Run: headless pygame with SDL's dummy video driver; simulated clock (each Clock.tick advances the game by its frame time, no real sleeping); random seed 0; keys injected as events and as key.get_pressed() state; mouse plan: one left click at the window centre at the start of phase 2, then a move to the lower-right quarter at the start of phase 3.
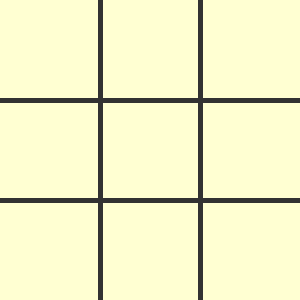
Frame 1 of 4 · flips 1–60 · no input
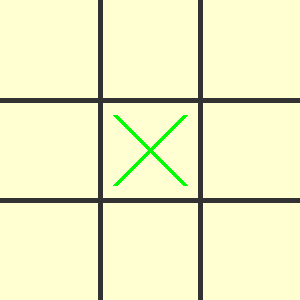
Frame 2 of 4 · flips 61–180 · clicked the window centre · tapped SPACE, RETURN · held RIGHT (→), D
Frame 3 of 4 · flips 181–300 · moved the mouse to the lower-right quarter · held DOWN (↓), S · screen unchanged from frame 2, image omitted
Frame 4 of 4 · flips 301–420 · held LEFT (←), A, UP (↑), W · screen unchanged from frame 3, image omitted

The pygame program that drew these frames:

import pygame
from pygame.locals import *


pygame.init()

screen_height = 300
screen_width = 300
line_width = 6
screen = pygame.display.set_mode((screen_width,screen_height))
pygame.display.set_caption('Tic Tac Toe by Biswajit Kundu')

#global veriable
line_width = 5
markers = []
clicked = False
pos=[]
player = 1
winner = 0
game_over = False

#define colors
green = (0, 255, 0)
red = (255, 0, 0)
blue = (0, 0, 255)

#define font
font = pygame.font.SysFont(None, 40)


#create again reactangle
again_rect = Rect(screen_width//2 -80, screen_height//2, 160, 50)

def draw_board():
    background = (255,255,210)
    grid_line_color = (50,50,50)
    screen.fill(background)
    for i in range(1, 3):
        pygame.draw.line(screen,  grid_line_color, (0, 100*i), (screen_width, 100*i), line_width)
        pygame.draw.line(screen,  grid_line_color, (100*i, 0), (100*i, screen_width), line_width)


for x in range(3):
    row = [0] * 3
    markers.append(row)


def draw_markers():
    x_pos = 0
    for x in markers:
        y_pos = 0
        for y in x:
            if y==1:
                pygame.draw.line(screen, green, (x_pos*100+15,y_pos * 100+15), (x_pos*100+85,y_pos * 100+85), line_width)
                pygame.draw.line(screen, green, (x_pos*100+15,y_pos * 100+85), (x_pos*100+85,y_pos * 100+15), line_width)
            if y == -1:
                pygame.draw.circle(screen, red, (x_pos*100+50, y_pos*100+50), 38, line_width)
            y_pos +=1
        x_pos+=1

def check_winner():
    global winner
    global game_over

    y_pos = 0
    for x in markers:
        #ckeck columns
        if sum(x) == 3:
            winner = 1
            game_over = True
            break

        if sum(x) == -3:
            winner = 2
            game_over = True
            break
        
        #check rows
        if markers[0][y_pos] + markers[1][y_pos] + markers[2][y_pos] == 3:
            winner = 1
            game_over = True
            break

        if markers[0][y_pos] + markers[1][y_pos] + markers[2][y_pos] == -3:
            winner = 2
            game_over = True
            break

        y_pos += 1

    #check cross
    if markers[0][0] + markers[1][1] + markers[2][2] == 3 or markers[0][2] + markers[1][1] + markers[2][0] == 3:
        winner = 1
        game_over = True
        return

    if markers[0][0] + markers[1][1] + markers[2][2] == -3 or markers[0][2] + markers[1][1] + markers[2][0] == -3:
        winner = 2
        game_over = True
        return
    
    return

    
def draw_winner(winner):
    win_text = "Player " + str(winner) + " wins!"
    win_image = font.render(win_text, True, blue)
    pygame.draw.rect(screen, green, (screen_width//2-100, screen_height//2-50, 200, 50))
    screen.blit(win_image, (screen_width//2-95, screen_height//2-40)) 

    again_text = 'Play Again?'
    again_img = font.render(again_text, True, blue)
    pygame.draw.rect(screen, green, again_rect)
    screen.blit(again_img, (screen_width // 2 - 80, screen_height // 2 + 10)) 



#main loop
run = True
while run:
    #draw board
    draw_board()
    draw_markers()


    #handle events
    for event in pygame.event.get():
        #handle game exit
        if event.type == pygame.QUIT:
            run = False
        if game_over == 0:
            if event.type == pygame.MOUSEBUTTONDOWN and clicked == False:
                clicked = True
            if event.type == pygame.MOUSEBUTTONUP and clicked == True:
                clicked = False 
                pos = pygame.mouse.get_pos()
                cell_x = pos[0]
                cell_y = pos[1]
                if markers[cell_x // 100][cell_y // 100] == 0:
                    markers[cell_x // 100][cell_y // 100] = player
                    player *= -1
                    check_winner()
    if game_over == True:
        draw_winner(winner)
        #check for mouseclick to see if we clicked on Play Again
        if event.type == pygame.MOUSEBUTTONDOWN and clicked == False:
            clicked = True
        if event.type == pygame.MOUSEBUTTONUP and clicked == True:
            clicked = False
            pos = pygame.mouse.get_pos()
            if again_rect.collidepoint(pos):
                #reset variables
                game_over = False
                player = 1
                pos = (0,0)
                markers = []
                winner = 0
                #create empty 3 x 3 list to represent the grid
                for x in range (3):
                    row = [0] * 3
                    markers.append(row)



    pygame.display.update()
    

pygame.quit()
